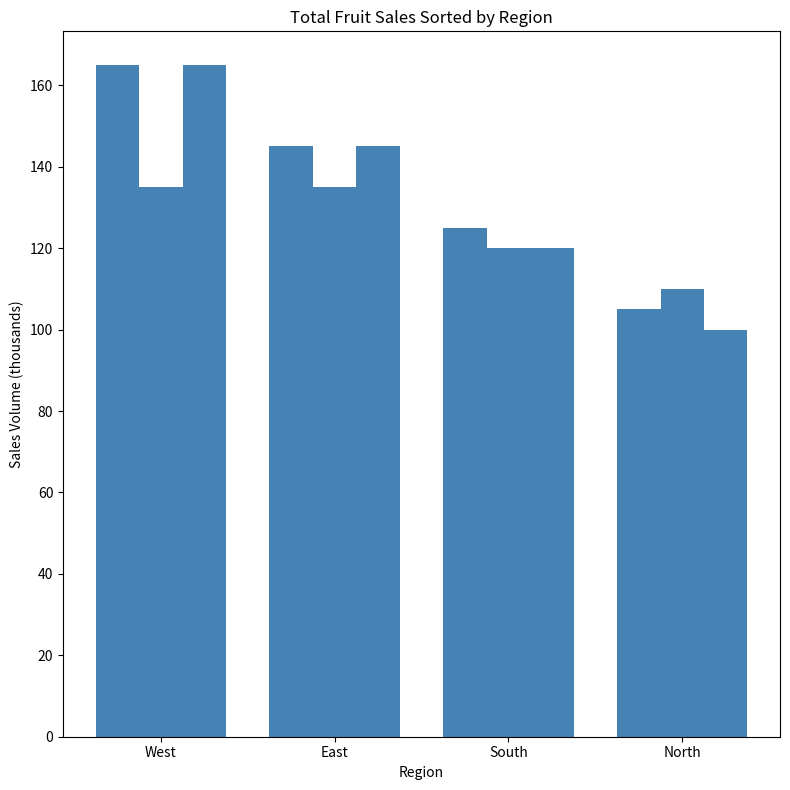

This figure's Python source:
import matplotlib.pyplot as plt
import numpy as np

regions = ['North', 'South', 'East', 'West']

apple_sales = np.array([
    [10, 15, 20, 25],
    [30, 35, 40, 45],
    [40, 45, 50, 55],
    [25, 30, 35, 40]
])

orange_sales = np.array([
    [20, 15, 10, 5],
    [25, 30, 35, 40],
    [35, 40, 45, 50],
    [30, 35, 45, 40]
])

banana_sales = np.array([
    [15, 20, 25, 30],
    [20, 25, 30, 35],
    [30, 35, 45, 50],
    [35, 40, 45, 50]
])

apple_sum = apple_sales.sum(axis=0)
orange_sum = orange_sales.sum(axis=0)
banana_sum = banana_sales.sum(axis=0)

total_sales = apple_sum + orange_sum + banana_sum
sorted_indices = np.argsort(-total_sales)

regions_sorted = np.array(regions)[sorted_indices]
apple_sorted = apple_sum[sorted_indices]
orange_sorted = orange_sum[sorted_indices]
banana_sorted = banana_sum[sorted_indices]

fig, ax1 = plt.subplots(figsize=(8, 8))

x = np.arange(len(regions))
bar_width = 0.25

# Applying a single color to all data groups
consistent_color = '#4682b4'  # Steel blue color for all bars

ax1.bar(x - bar_width, apple_sorted, bar_width, color=consistent_color)
ax1.bar(x, orange_sorted, bar_width, color=consistent_color)
ax1.bar(x + bar_width, banana_sorted, bar_width, color=consistent_color)

ax1.set_title('Total Fruit Sales Sorted by Region')
ax1.set_xlabel('Region')
ax1.set_ylabel('Sales Volume (thousands)')
ax1.set_xticks(x)
ax1.set_xticklabels(regions_sorted)

plt.tight_layout()
plt.show()
